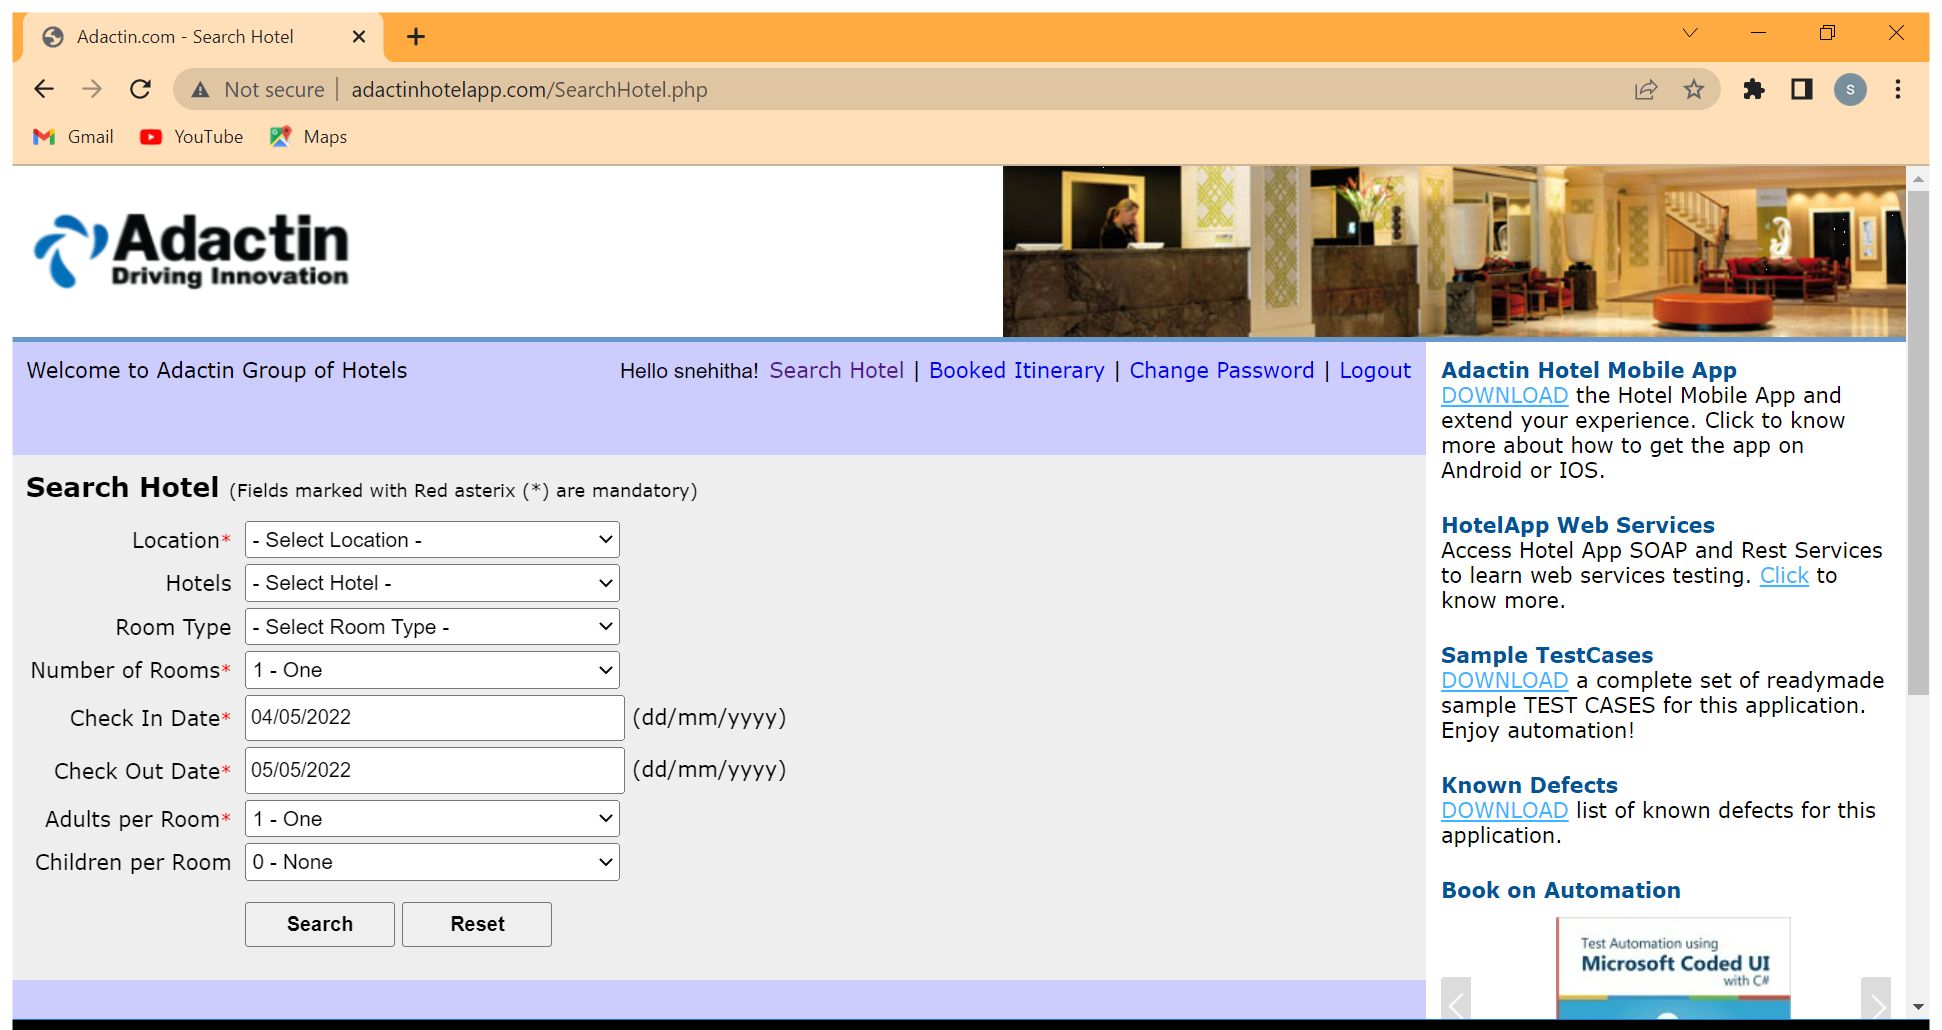
Task: Test Automation Project
Workflow: TC_103

Step 1: Use Browser Chrome: Adactin.com - Search Hotel in window 'Adactin.com - Search Hotel' (chrome.exe)
